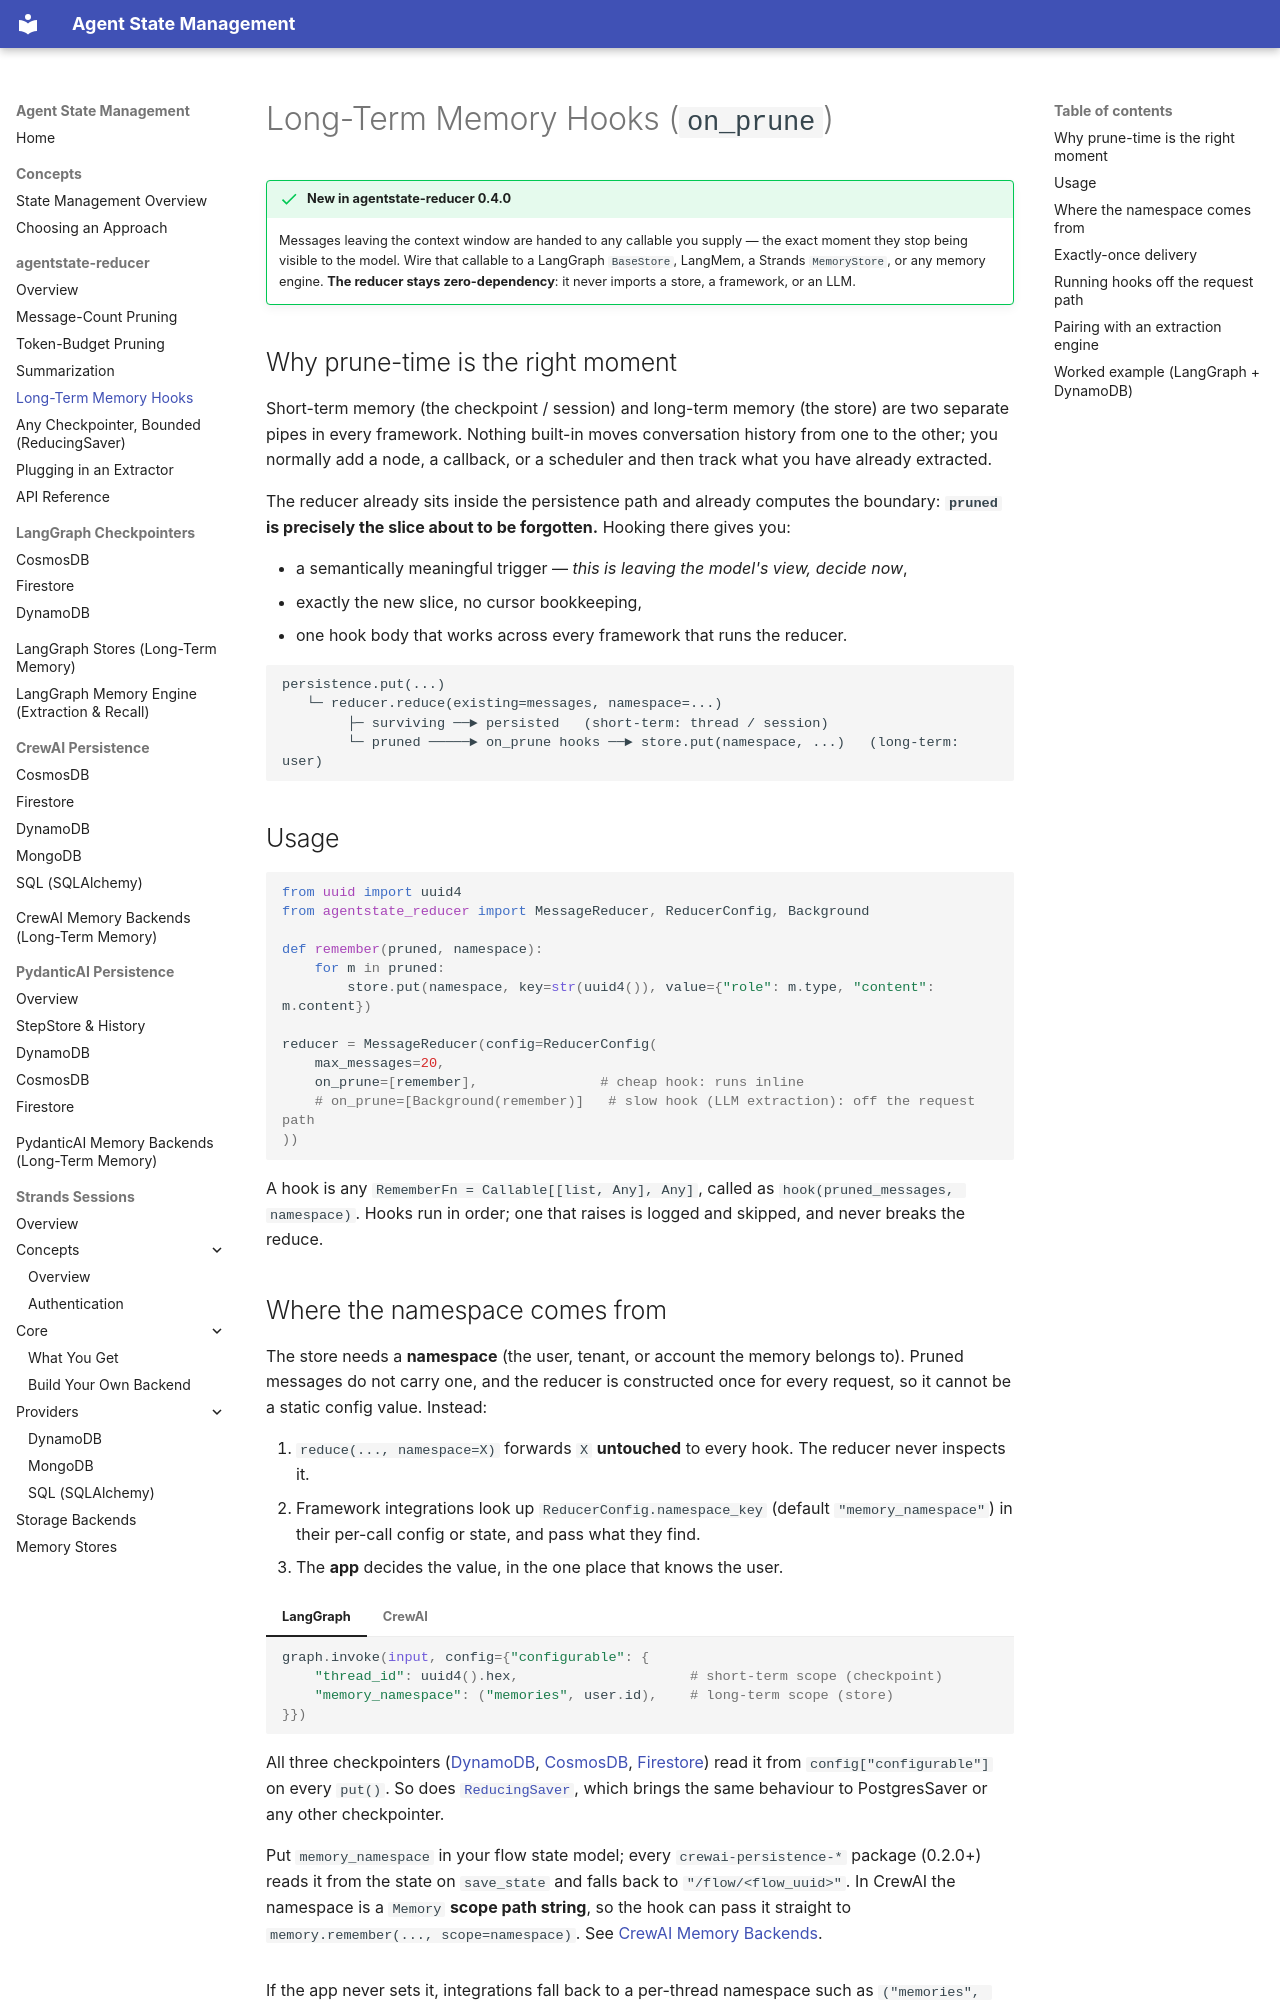

repository: skamalj/agentstate-reducer · page: reducer/long-term-memory/index.html · generator: mkdocs

# Long-Term Memory Hooks (`on_prune`)

!!! success "New in agentstate-reducer 0.4.0"
    Messages leaving the context window are handed to any callable you supply — the exact moment they stop being visible to the model. Wire that callable to a LangGraph `BaseStore`, LangMem, a Strands `MemoryStore`, or any memory engine. **The reducer stays zero-dependency**: it never imports a store, a framework, or an LLM.

## Why prune-time is the right moment

Short-term memory (the checkpoint / session) and long-term memory (the store) are two separate pipes in every framework. Nothing built-in moves conversation history from one to the other; you normally add a node, a callback, or a scheduler and then track what you have already extracted.

The reducer already sits inside the persistence path and already computes the boundary: **`pruned` is precisely the slice about to be forgotten.** Hooking there gives you:

- a semantically meaningful trigger — *this is leaving the model's view, decide now*,
- exactly the new slice, no cursor bookkeeping,
- one hook body that works across every framework that runs the reducer.

```
persistence.put(...)
   └─ reducer.reduce(existing=messages, namespace=...)
        ├─ surviving ──► persisted   (short-term: thread / session)
        └─ pruned ─────► on_prune hooks ──► store.put(namespace, ...)   (long-term: user)
```

## Usage

```python
from uuid import uuid4
from agentstate_reducer import MessageReducer, ReducerConfig, Background

def remember(pruned, namespace):
    for m in pruned:
        store.put(namespace, key=str(uuid4()), value={"role": m.type, "content": m.content})

reducer = MessageReducer(config=ReducerConfig(
    max_messages=20,
    on_prune=[remember],               # cheap hook: runs inline
    # on_prune=[Background(remember)]   # slow hook (LLM extraction): off the request path
))
```

A hook is any `RememberFn = Callable[[list, Any], Any]`, called as `hook(pruned_messages, namespace)`. Hooks run in order; one that raises is logged and skipped, and never breaks the reduce.
